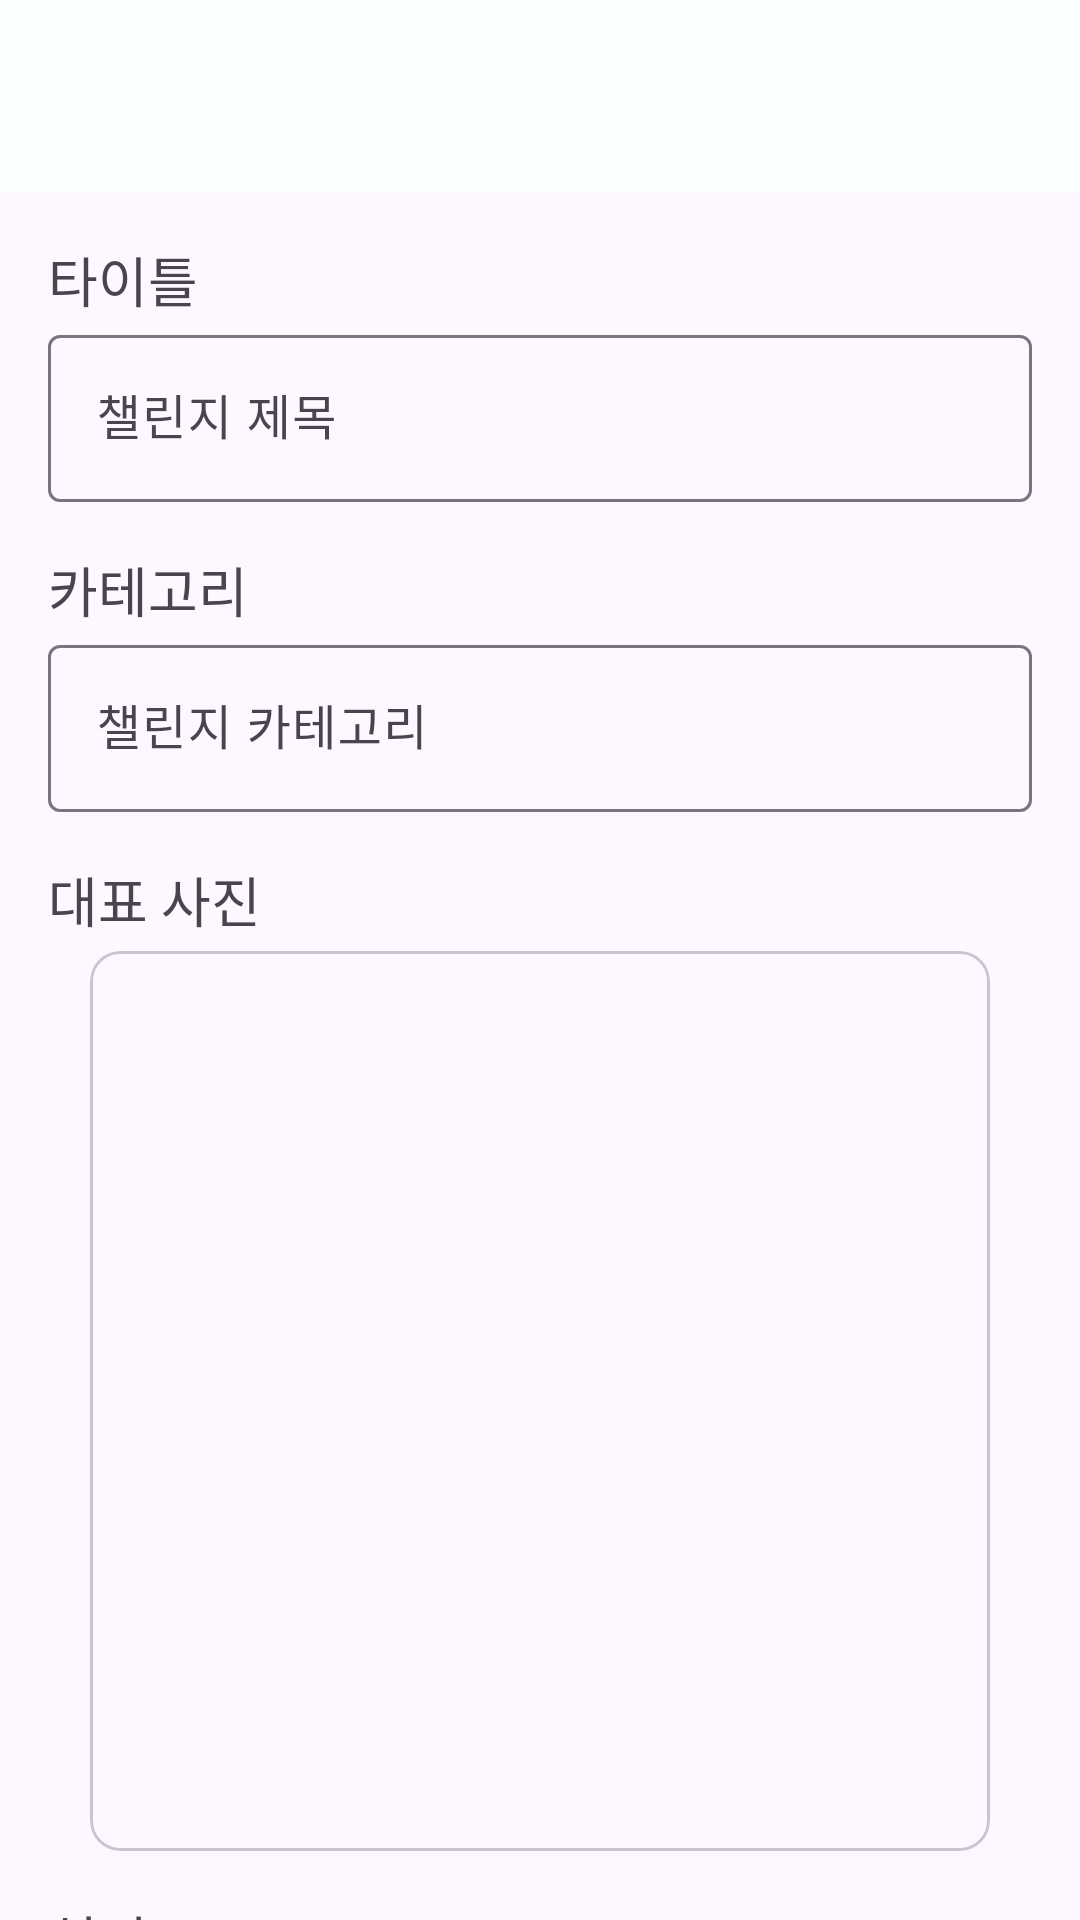

Here is an Android app screen rendered from its layout file. Give the layout XML and the strings, colors and styles it references.
<!-- AndroidManifest.xml: application theme Base.Theme.example -->
<!-- res/layout/fragment_create_challenge.xml -->
<?xml version="1.0" encoding="utf-8"?>
<androidx.coordinatorlayout.widget.CoordinatorLayout xmlns:android="http://schemas.android.com/apk/res/android"
    xmlns:app="http://schemas.android.com/apk/res-auto"
    xmlns:tools="http://schemas.android.com/tools"
    android:layout_width="match_parent"
    android:layout_height="match_parent"
    android:orientation="vertical"
    android:transitionGroup="true"
    tools:context=".ui.CreateChallengeFragment">

    <com.google.android.material.appbar.AppBarLayout
        android:layout_width="match_parent"
        android:layout_height="wrap_content">

        <com.google.android.material.appbar.MaterialToolbar
            android:id="@+id/toolbarCreateChallenge"
            android:layout_width="match_parent"
            android:layout_height="?attr/actionBarSize"
            android:background="@color/tertiary_green"
            android:theme="@style/Theme.example.Toolbar"
            app:layout_scrollFlags="scroll|enterAlways" />

    </com.google.android.material.appbar.AppBarLayout>

    <androidx.core.widget.NestedScrollView
        android:layout_width="match_parent"
        android:layout_height="match_parent"
        app:layout_behavior="@string/appbar_scrolling_view_behavior">

        <LinearLayout
            android:layout_width="match_parent"
            android:layout_height="wrap_content"
            android:orientation="vertical"
            android:padding="16dp">

            <TextView
                android:id="@+id/textView2"
                android:layout_width="match_parent"
                android:layout_height="wrap_content"
                android:text="타이틀"
                android:textSize="18sp" />

            <com.google.android.material.textfield.TextInputLayout
                android:id="@+id/textInputLayoutCreateChallengeTitle"
                android:layout_width="match_parent"
                android:layout_height="match_parent"
                android:hint="챌린지 제목"
                app:endIconMode="clear_text">

                <com.google.android.material.textfield.TextInputEditText
                    android:id="@+id/textInputEditTextCreateChallengeTitle"
                    android:layout_width="match_parent"
                    android:layout_height="wrap_content"
                    android:inputType="text|textPersonName" />
            </com.google.android.material.textfield.TextInputLayout>

            <TextView
                android:id="@+id/textView3"
                android:layout_width="match_parent"
                android:layout_height="wrap_content"
                android:layout_marginTop="16dp"
                android:text="카테고리"
                android:textSize="18sp" />

            <com.google.android.material.textfield.TextInputLayout
                android:id="@+id/textInputLayoutCreateChallengeCategory"
                android:layout_width="match_parent"
                android:layout_height="match_parent"
                android:hint="챌린지 카테고리"
                app:endIconMode="clear_text">

                <com.google.android.material.textfield.TextInputEditText
                    android:id="@+id/textInputEditTextCreateChallengeCategory"
                    android:layout_width="match_parent"
                    android:layout_height="wrap_content"
                    android:inputType="text|textPersonName" />
            </com.google.android.material.textfield.TextInputLayout>

            <TextView
                android:id="@+id/textView4"
                android:layout_width="match_parent"
                android:layout_height="wrap_content"
                android:layout_marginTop="16dp"
                android:text="대표 사진"
                android:textSize="18sp" />

            <com.google.android.material.card.MaterialCardView
                android:layout_width="wrap_content"
                android:layout_height="wrap_content"
                android:layout_gravity="center_horizontal"
                android:layout_marginTop="4dp"
                app:cardCornerRadius="10dp">

                <ImageView
                    android:id="@+id/imageViewCreateChallengeThumb"
                    android:layout_width="300dp"
                    android:layout_height="300dp"
                    android:scaleType="centerCrop"
                    android:src="@drawable/add_photo_alternate_48px" />
            </com.google.android.material.card.MaterialCardView>

            <TextView
                android:id="@+id/textView5"
                android:layout_width="match_parent"
                android:layout_height="wrap_content"
                android:layout_marginTop="16dp"
                android:text="설명"
                android:textSize="18sp" />

            <com.google.android.material.textfield.TextInputLayout
                android:id="@+id/textInputLayoutCreateChallengeContent"
                android:layout_width="match_parent"
                android:layout_height="match_parent"
                android:hint="챌린지 설명">

                <com.google.android.material.textfield.TextInputEditText
                    android:id="@+id/textInputEditTextCreateChallengeContent"
                    android:layout_width="match_parent"
                    android:layout_height="wrap_content"
                    android:gravity="top"
                    android:inputType="text|textMultiLine"
                    android:minLines="5" />
            </com.google.android.material.textfield.TextInputLayout>

            <Button
                android:id="@+id/buttonCreateChallengeSubmit"
                android:layout_width="match_parent"
                android:layout_height="wrap_content"
                android:layout_margin="16dp"
                android:text="챌린지 등록" />

        </LinearLayout>
    </androidx.core.widget.NestedScrollView>
</androidx.coordinatorlayout.widget.CoordinatorLayout>
<!-- resources referenced by this layout -->
<resources>
  <color name="tertiary_green">#FBFFFB</color>
  <style name="Base.Theme.example" parent="Theme.Material3.DayNight.NoActionBar">
          
          
      </style>
</resources>
